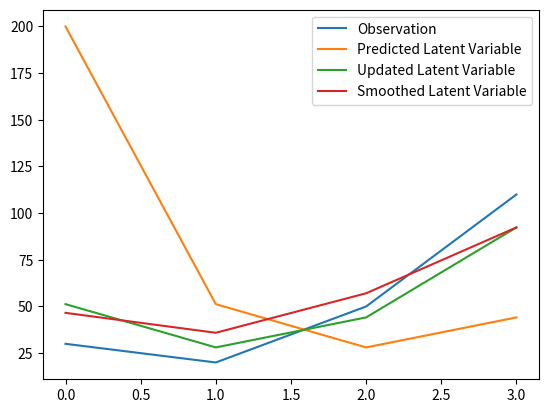

The matplotlib source for this figure:
import numpy as np
from scipy.stats import norm
import matplotlib.pyplot as plt


class LinearDynamicSystem:
    def __init__(self, gamma, sigma):
        self.gamma = gamma
        self.sigma = sigma

        self.log_p_x_history = []
        self.pred_mu_history = []
        self.mu_history = []
        self.pred_mu_history = []
        self.p_history = []
        self.pred_p_history = []

    def fit(self, observations, mu, p):
        self._filter(observations, mu, p)
        smoothed_mu_list = self._smoothing()

        plt.plot(observations, label="Observation")
        plt.plot(self.pred_mu_history, label="Predicted Latent Variable")
        plt.plot(self.mu_history, label="Updated Latent Variable")
        plt.plot(smoothed_mu_list, label="Smoothed Latent Variable")
        plt.legend()
        plt.show()

    def _filter(self, observations, mu, p):
        _mu, _p = mu, p
        for i, obs in enumerate(observations):
            pred_mu, pred_p, log_p_x = self._predict(_mu, _p, obs)
            self.log_p_x_history.append(log_p_x)
            _mu, _p = self._update(obs, pred_mu, pred_p)

            self.pred_mu_history.append(pred_mu)
            self.pred_p_history.append(pred_p)

            self.mu_history.append(_mu)
            self.p_history.append(_p)

            print("Answer {}: ".format(i+1))

            if i > 0:
                print("predicted p.d.f. of latent variable: mu = {:.3f}, sigma = {:.3f}, joint_prob. = {:.3f}"
                      .format(pred_mu, pred_p, np.sum(self.log_p_x_history)))

            print("log-scaled likelihood = {:.3f}, "
                  "updated p.d.f. of latent value: mu = {:.3f}, sigma = {:.3f}"
                  .format(log_p_x, _mu, _p))

    def _predict(self, mu, p, obs):
        pred_mu = mu
        pred_p = p + self.gamma
        log_p_x = norm.logpdf(x=obs, loc=pred_mu, scale=(pred_p + self.sigma))
        return pred_mu, pred_p, log_p_x

    def _kalman_gain(self, p, s):
        return p / (p + s)

    def _update(self, obs, mu, p):
        k = self._kalman_gain(p, self.sigma)
        new_mu = mu + k * (obs - mu)
        new_p = (1 - k) * p
        return new_mu, new_p

    def _smoothing(self):
        smoothed_mu_list = []
        smoothed_p_list = []

        last_smoothed_mu = self.mu_history[-1]
        last_smoothed_p = self.p_history[-1]

        smoothed_mu_list.append(last_smoothed_mu)
        smoothed_p_list.append(last_smoothed_p)

        for i in reversed(range(len(self.mu_history)-1)):
            current_mu = self.mu_history[i]
            pred_mu = self.pred_mu_history[i+1]

            current_p = self.p_history[i]
            pred_p = self.pred_p_history[i+1]

            j = current_p / pred_p

            last_smoothed_mu = current_mu + j * (last_smoothed_mu - pred_mu)
            last_smoothed_p = current_p + j ** 2 * (last_smoothed_p - pred_p)

            smoothed_mu_list.insert(0, last_smoothed_mu)
            smoothed_p_list.insert(0, last_smoothed_p)

        for mu, p in zip(smoothed_mu_list, smoothed_p_list):
            print("smoothed μ = {:.3f}, smoothed P = {:.3f}".format(mu, p))

        return smoothed_mu_list


def generate_observation(b):
    return 10 * b + 20


STUDENT_ID = "2011039"
print("Your ID is {}".format(STUDENT_ID))

b_1, b_2, b_3, b_4 = [int(sid) for sid in STUDENT_ID[-4:]]
print("b_1 = {}, b_2 = {}, b_3 = {}, b_4 = {}".format(b_1, b_2, b_3, b_4))

INPUT_X = np.array([generate_observation(b) for b in [b_1, b_2, b_3, b_4]])
INIT_P = 50
INIT_MU = 200
INIT_GAMMA = 20
INIT_SIGMA = 10
print("initialized value...: X = {}, P_0 = {}, μ_0 = {}, Γ = {}, Σ = {}"
      .format(INPUT_X, INIT_P, INIT_MU, INIT_GAMMA, INIT_SIGMA))

lds_model = LinearDynamicSystem(INIT_GAMMA, INIT_SIGMA)
lds_model.fit(INPUT_X, INIT_MU, INIT_P)